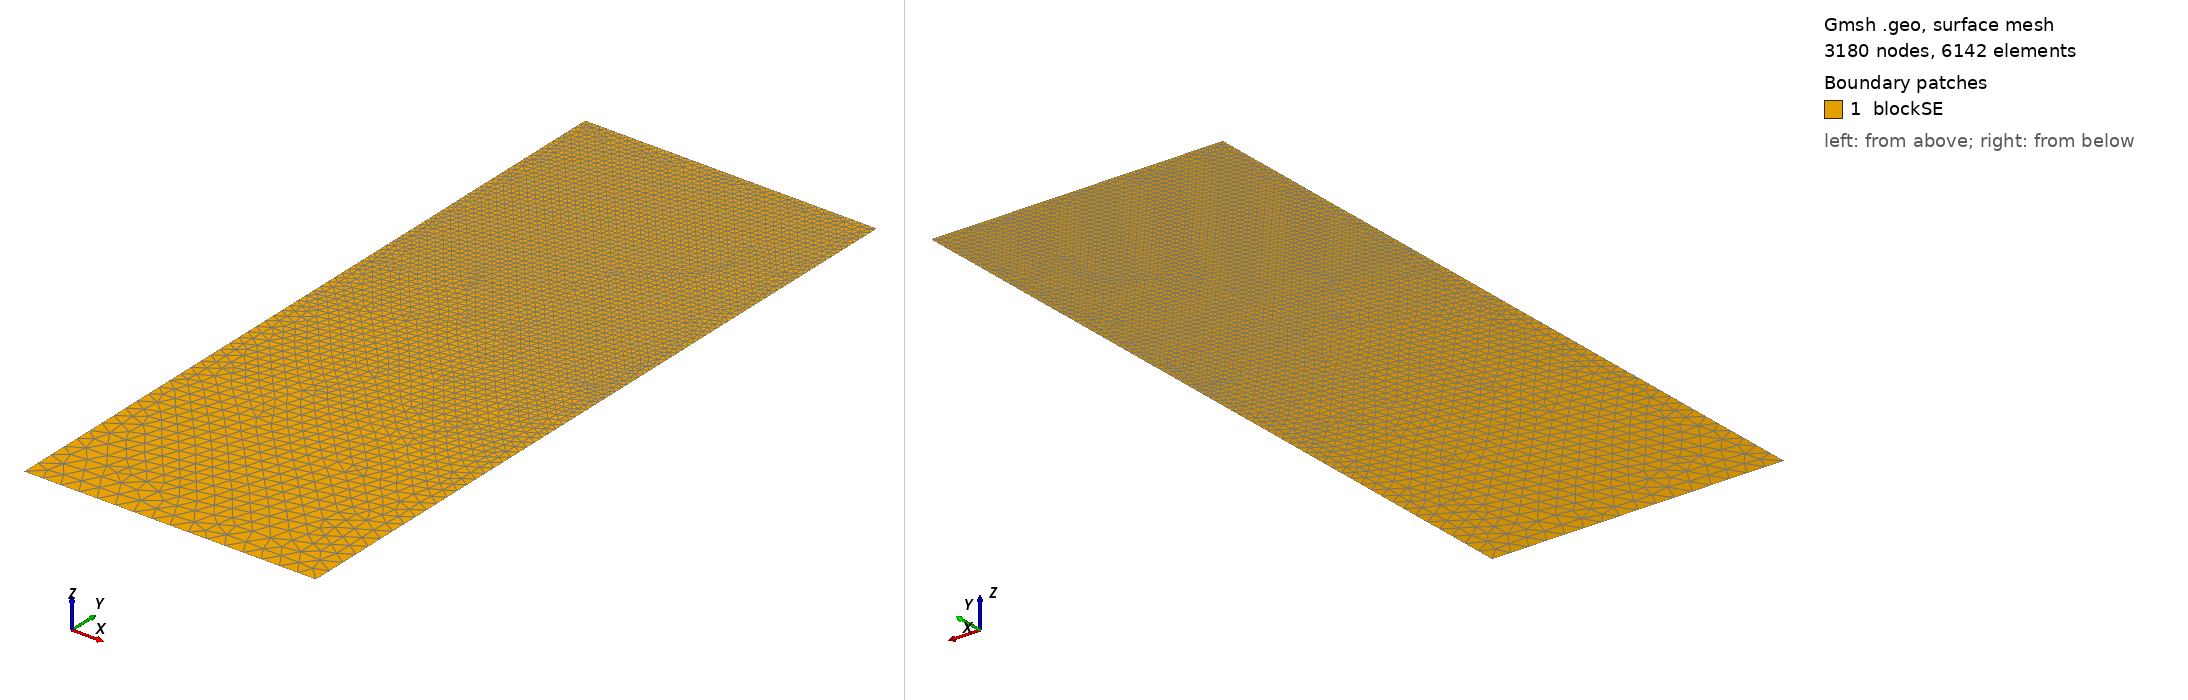

Gmsh geometry script, surface-meshed: 3180 nodes, 6142 surface elements. Boundary patches (legend numbers): 1 blockSE. Left view from above one corner, right view from below the opposite corner. Legend entries are the model's physical surfaces. The drawing asked Gmsh for element sizes between 1% and 20% of the model's largest extent; the script's own settings can give other sizes.

=== t42.geo (drawn) ===
/// Build a 2D model with micro-electrode

//SetFactory("OpenCASCADE");

// Parameters
hSE  = 20.0;  // thickness of the SE, in unit um
wSE  = 8.0;  // width of the SE, in unit um
hLi  = 4.8996;    // initial height of the Li in the pore, in unit um
rp   = 0.05;  // the round radius at corner point, in unit um
mSE  = 0.5;  // mesh characteristic length for SE out boundaries
mAnd = 0.05;  // mesh characteristic length for micro-probe

//**** Create points **/
// Create points for the boundary
Point(1) = {0, 0, 0, mSE};            Point(2) = {wSE, 0, 0, mSE};
Point(3) = {wSE, hSE-hLi, 0, mAnd};   Point(4) = {wSE, hSE-rp, 0, mAnd}; 
Point(5) = {wSE-rp, hSE-rp, 0, mAnd}; Point(6) = {wSE-rp, hSE, 0, mAnd}; 
Point(7) = {0, hSE, 0, mAnd};

//***** Create lines **/
// Creat lines for the boundary
Line(1)   = {1, 2};     Line(2)   = {2, 3};
Line(3)   = {3, 4};     Circle(4) = {4, 5, 6};  
Line(5)   = {6, 7};     Line(6)   = {7, 1};

//*** Create loops from lines **/
Curve Loop(6) = {1, 2, 3, 4, 5, 6};   // Outer boundary

//*** Create blocks from lines **/
Plane Surface(1) = {6}; // creat block SE

//*** Physical names **/
Physical Curve("SE_btm")     = {1};
Physical Curve("SE_right")   = {2};
//Physical Curve("SE_top")     = {3};
Physical Curve("SE_left")    = {6};
Physical Curve("And_btm")    = {3, 4, 5};
Physical Surface("blockSE")  = {1};
